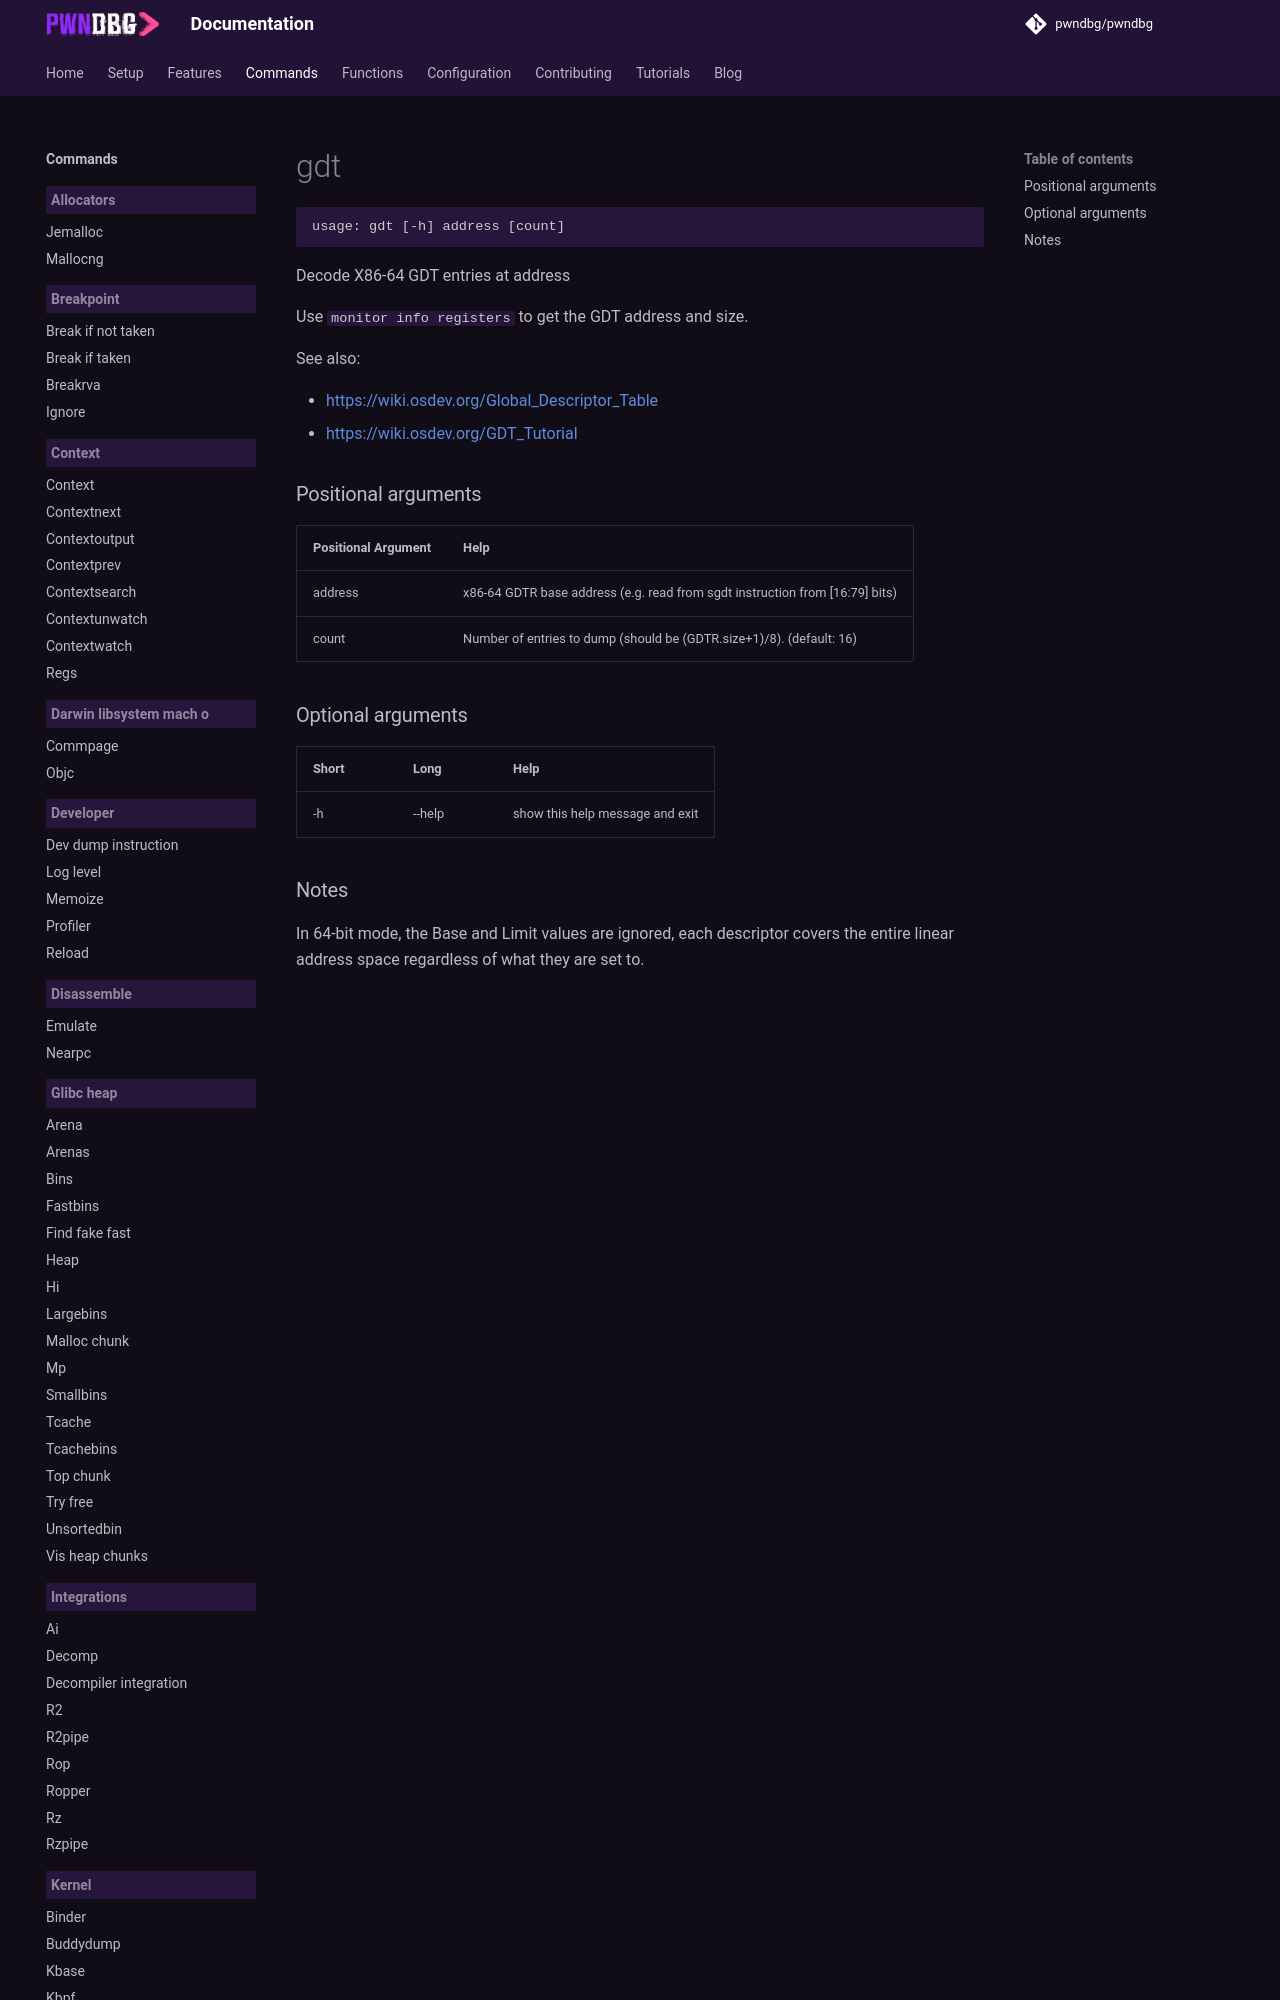

repository: pwndbg/pwndbg · page: dev/commands/memory/gdt/index.html · generator: mkdocs

<!-- THIS PART OF THIS FILE IS AUTOGENERATED. DO NOT MODIFY IT. See scripts/generate-docs.sh -->
# gdt

```text
usage: gdt [-h] address [count]

```

Decode X86-64 GDT entries at address

Use `monitor info registers` to get the GDT address and size.

See also:

* https://wiki.osdev.org/Global_Descriptor_Table
* https://wiki.osdev.org/GDT_Tutorial
